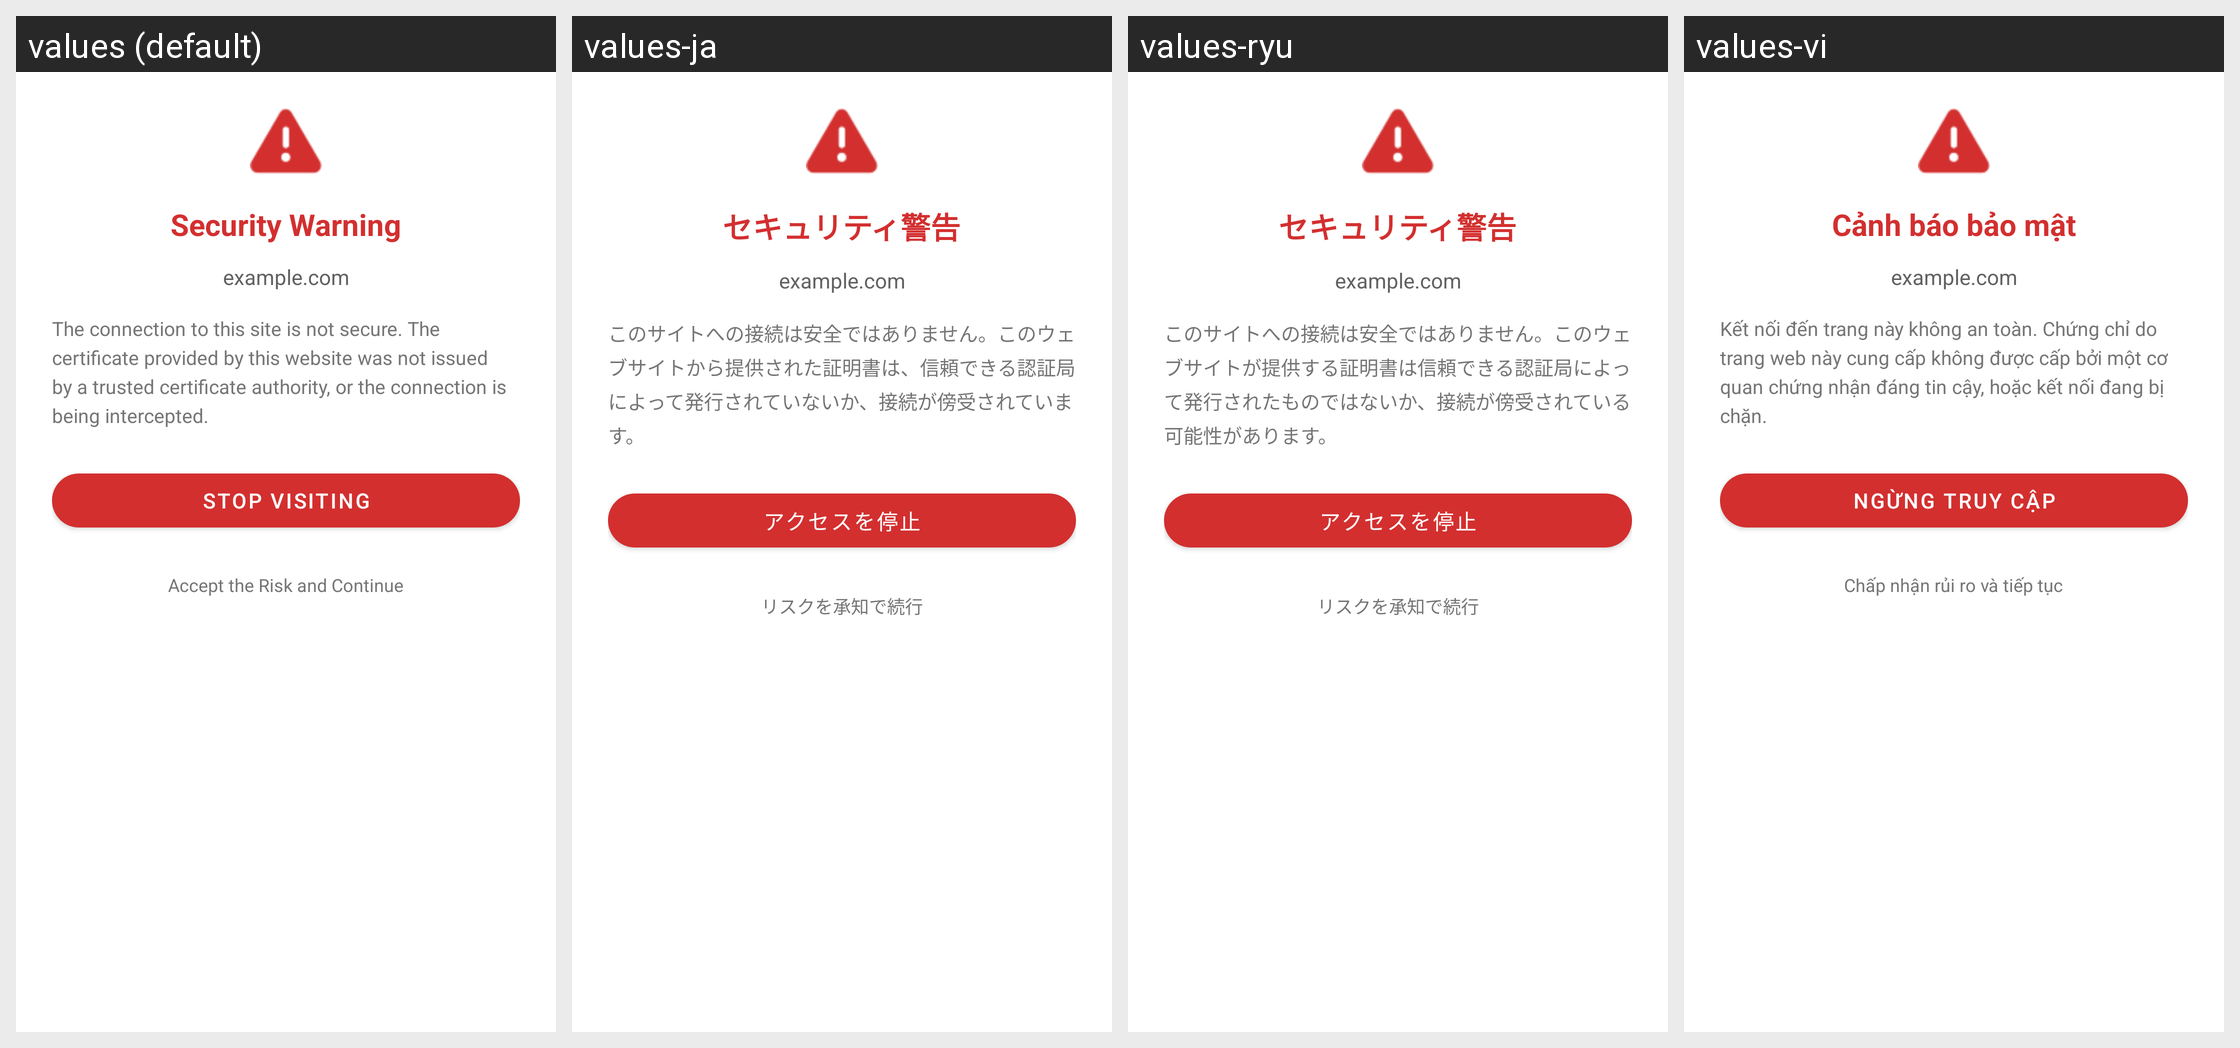

Locale-by-locale string values for the Android screen shown in this grid:
Android screen res/layout/bottom_sheet_security_warning.xml rendered under 4 locales, left to right: values (default), values-ja, values-ryu, values-vi. Device: Nexus 5 (rendered at 1080×1920; each locale shown at half size, 540×960, under a caption strip naming it); theme Theme.ManorBrowser.
Other locales in the repository, not shown: values-ar, values-de, values-es, values-fr, values-hi, values-id, values-it, values-ko, values-ko-rKP, values-nl, values-pl, values-pt, values-ru, values-tr, values-zh, values-zh-rTW.
Strings drawn on this screen, with the default value and each locale's value (text and hints the layout hard-codes, and strings that could not be matched under every locale, appear in the picture but are not listed):

title_ssl_error
  values: Security Warning
  values-ja: セキュリティ警告
  values-ryu: セキュリティ警告
  values-vi: Cảnh báo bảo mật

msg_ssl_warning_detail
  values: The connection to this site is not secure. The certificate provided by this website was not issued by a trusted certificate authority, or the connection is being intercepted.
  values-ja: このサイトへの接続は安全ではありません。このウェブサイトから提供された証明書は、信頼できる認証局によって発行されていないか、接続が傍受されています。
  values-ryu: このサイトへの接続は安全ではありません。このウェブサイトが提供する証明書は信頼できる認証局によって発行されたものではないか、接続が傍受されている可能性があります。
  values-vi: Kết nối đến trang này không an toàn. Chứng chỉ do trang web này cung cấp không được cấp bởi một cơ quan chứng nhận đáng tin cậy, hoặc kết nối đang bị chặn.

action_stop_visit
  values: Stop Visiting
  values-ja: アクセスを停止
  values-ryu: アクセスを停止
  values-vi: Ngừng truy cập

action_accept_risk
  values: Accept the Risk and Continue
  values-ja: リスクを承知で続行
  values-ryu: リスクを承知で続行
  values-vi: Chấp nhận rủi ro và tiếp tục
